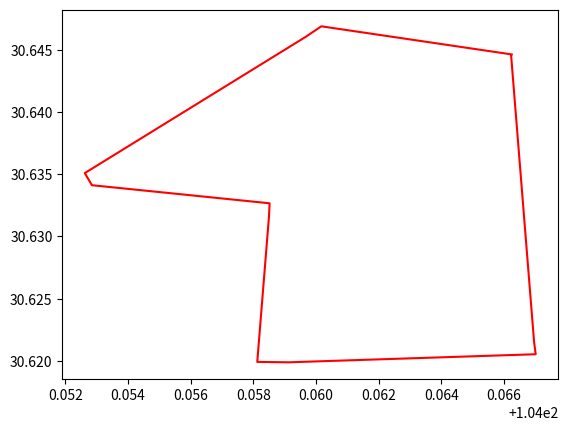

Here is the Python script that generated this plot:
from __future__ import division
import copy
from math import sqrt, pow
import matplotlib.pyplot as plt

__author__ = 'J_hao'

THRESHOLD = 0.003  # 阈值


def point2LineDistance(point_a, point_b, point_c):
    """
    计算点a到点b c所在直线的距离
    :param point_a:待比较的点
    :param point_b:第一个点
    :param point_c:最后一个点
    :return:
    """
    # 首先计算b c 所在直线的斜率和截距
    if point_b[0] == point_c[0]:
        return 9999999
    slope = (point_b[1] - point_c[1]) / (point_b[0] - point_c[0])
    intercept = point_b[1] - slope * point_b[0]

    # 计算点a到b c所在直线的距离
    distance = abs(slope * point_a[0] - point_a[1] + intercept) / sqrt(1 + pow(slope, 2))
    return distance


class DouglasPeuker(object):
    def __init__(self):
        self.threshold = THRESHOLD
        self.qualify_list = list()
        self.disqualify_list = list()
        self.qualify_index_list = list()
        self.disqualify_index_list = list()

    def diluting(self, point_list):
        """
        抽稀
        :param point_list:二维点列表
        :return:
        """
        if len(point_list) < 3:
            self.qualify_list.extend(point_list[::-1])  # 列表元素的倒序输出
        else:
            # 找到与收尾两点连线距离最大的点
            max_distance_index, max_distance = 0, 0
            for index, point in enumerate(point_list):
                if index in [0, len(point_list) - 1]:
                    continue
                distance = point2LineDistance(point, point_list[0], point_list[-1])
                # print('point2LineDistance:', distance)
                # print('=============================================')
                if distance > max_distance:
                    max_distance_index = index
                    max_distance = distance
            # 若最大距离小于阈值，则去掉所有中间点。 反之，则将曲线按最大距离点分割
            if max_distance < self.threshold:
                self.qualify_list.append(point_list[-1])
                self.qualify_list.append(point_list[0])
            else:
                # 将曲线按最大距离的点分割成两段
                sequence_a = point_list[:max_distance_index]
                sequence_b = point_list[max_distance_index:]

                for sequence in [sequence_a, sequence_b]:
                    if len(sequence) < 3 and sequence == sequence_b:
                        self.qualify_list.extend(sequence[::-1])
                    else:
                        self.disqualify_list.append(sequence)

    def main(self, point_list):
        self.diluting(point_list)
        print('length of disqualify list:', len(self.disqualify_list))
        while len(self.disqualify_list) > 0:
            self.diluting(self.disqualify_list.pop())
        return self.qualify_list


if __name__ == '__main__':
    d = DouglasPeuker()
    coor = [[104.066228, 30.644527], [104.066279, 30.643528], [104.066296, 30.642528], [104.066314, 30.641529],
            [104.066332, 30.640529], [104.066383, 30.639530], [104.066400, 30.638530], [104.066451, 30.637531],
            [104.066468, 30.636532], [104.066518, 30.635533], [104.066535, 30.634533], [104.066586, 30.633534],
            [104.066636, 30.632536], [104.066686, 30.631537], [104.066735, 30.630538], [104.066785, 30.629539],
            [104.066802, 30.628539], [104.066820, 30.627540], [104.066871, 30.626541], [104.066888, 30.625541],
            [104.066906, 30.624541], [104.066924, 30.623541], [104.066942, 30.622542], [104.066960, 30.621542],
            [104.067011, 30.620543], [104.066122, 30.620086], [104.065124, 30.620021], [104.064124, 30.620022],
            [104.063124, 30.619990], [104.062125, 30.619958], [104.061125, 30.619926], [104.060126, 30.619894],
            [104.059126, 30.619895], [104.058127, 30.619928], [104.057518, 30.620722], [104.057625, 30.621716],
            [104.057735, 30.622710], [104.057878, 30.623700], [104.057984, 30.624694], [104.058094, 30.625688],
            [104.058204, 30.626682], [104.058315, 30.627676], [104.058425, 30.628670], [104.058502, 30.629667],
            [104.058518, 30.630667], [104.058503, 30.631667], [104.058521, 30.632666], [104.057664, 30.633182],
            [104.056664, 30.633174], [104.055664, 30.633166], [104.054672, 30.633289], [104.053758, 30.633694],
            [104.052852, 30.634118], [104.052623, 30.635091], [104.053145, 30.635945], [104.053675, 30.636793],
            [104.054200, 30.637643], [104.054756, 30.638475], [104.055295, 30.639317], [104.055843, 30.640153],
            [104.056387, 30.640993], [104.056933, 30.641830], [104.057478, 30.642669], [104.058023, 30.643507],
            [104.058595, 30.644327], [104.059152, 30.645158], [104.059663, 30.646018], [104.060171, 30.646879],
            [104.061170, 30.646855], [104.062168, 30.646781], [104.063167, 30.646823], [104.064167, 30.646814],
            [104.065163, 30.646725], [104.066157, 30.646618], [104.066231, 30.645620], [104.066247, 30.644621], ]
    coor_diluted = d.main(coor)
    print('length of coor_diluted:', len(coor_diluted))
    x, y = [], []
    for i in range(len(coor_diluted)):
        x.append(coor_diluted[i][0])
        y.append(coor_diluted[i][1])
    print(coor_diluted)
    plt.plot(x, y, '-r')
    plt.show()
